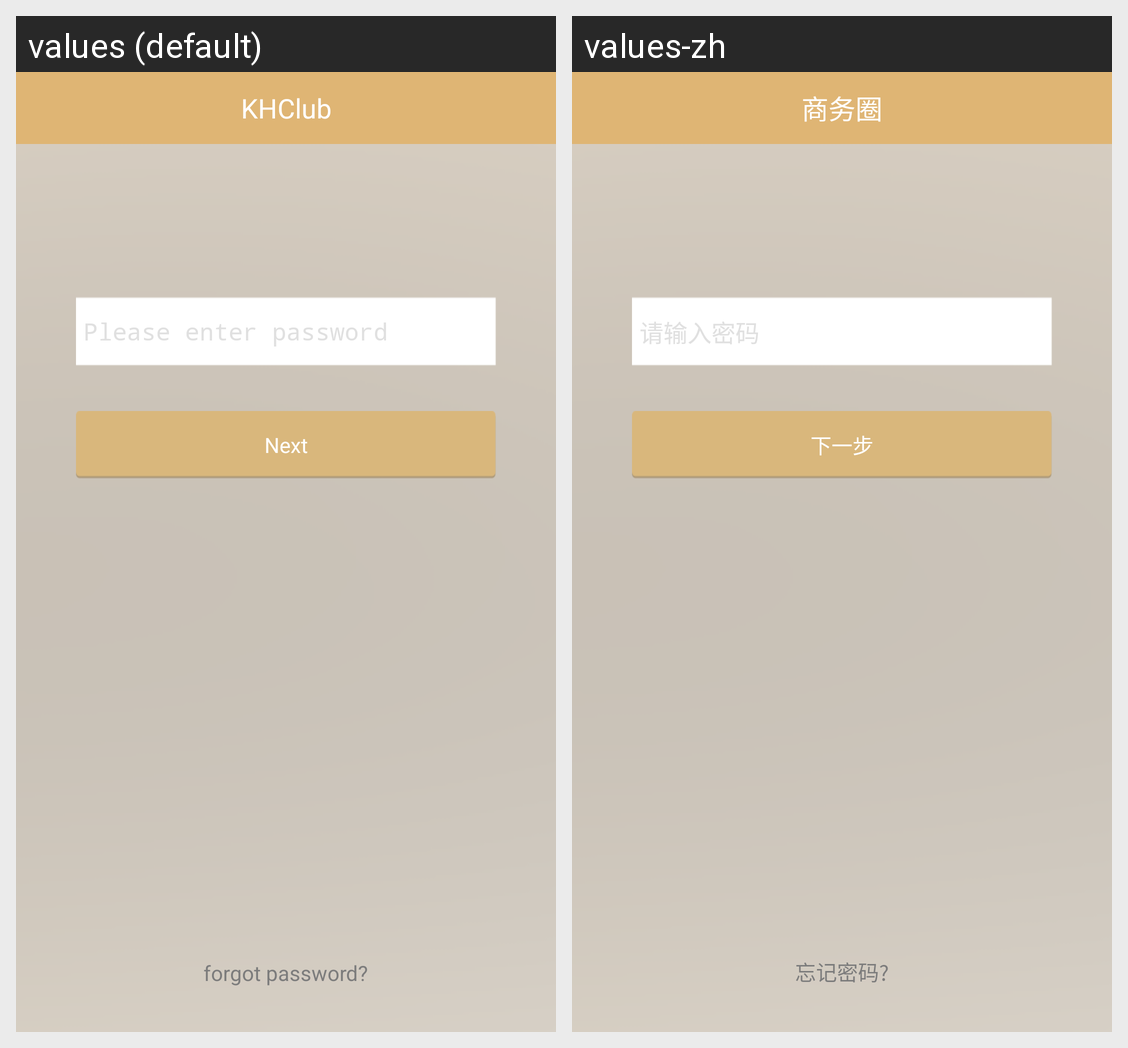

Translations of the strings shown on this Android screen, per locale in the grid:
Android screen res/layout/activity_second_login.xml rendered under 2 locales, left to right: values (default), values-zh. Device: Nexus 5 (rendered at 1080×1920; each locale shown at half size, 540×960, under a caption strip naming it); theme android:Theme.Light.NoTitleBar.
Strings drawn on this screen, with the default value and each locale's value (text and hints the layout hard-codes, and strings that could not be matched under every locale, appear in the picture but are not listed):

next
  values: Next
  values-zh: 下一步

login_forgot_password
  values: forgot password?
  values-zh: 忘记密码?

app_name
  values: KHClub
  values-zh: 商务圈
